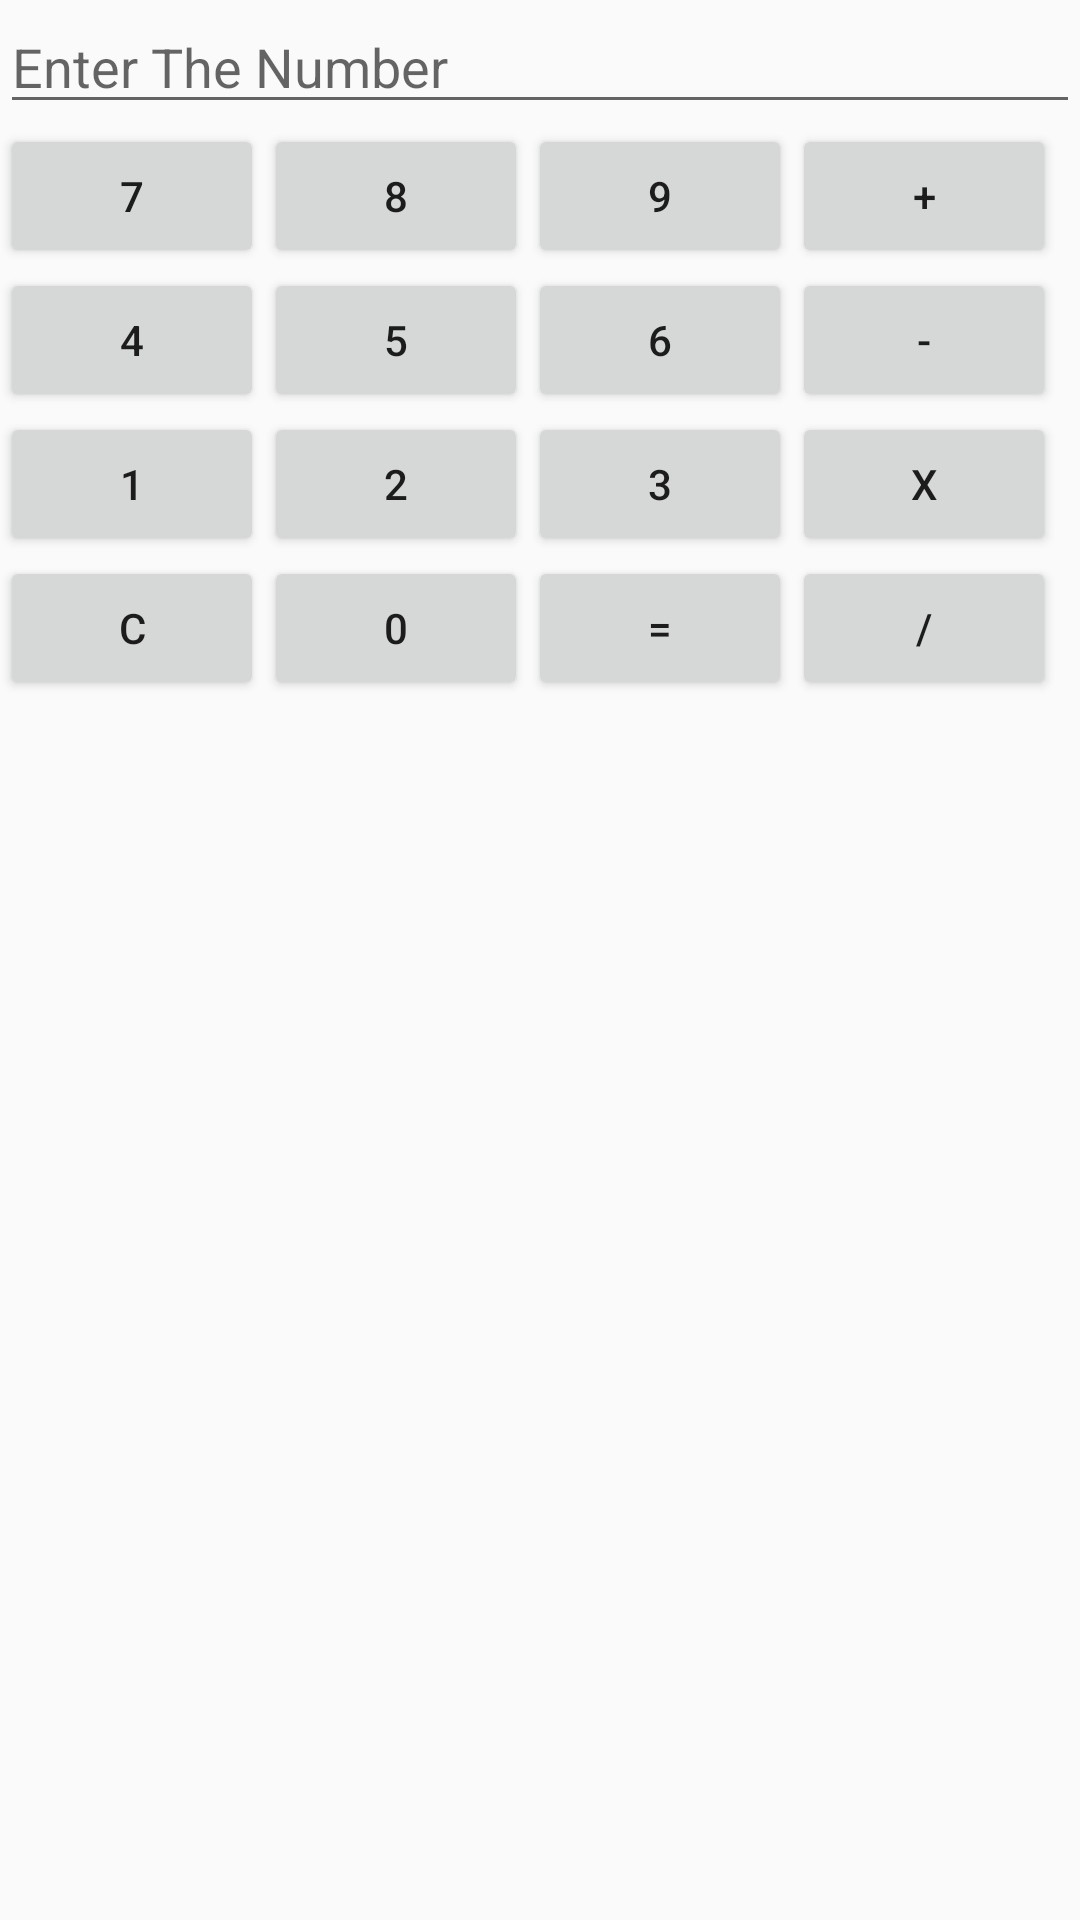

This screen was rendered from an Android layout file. Write that file and the resources it references.
<!-- AndroidManifest.xml: application theme AppTheme -->
<!-- res/layout/activity_calculator2.xml -->
<?xml version="1.0" encoding="utf-8"?>
<LinearLayout android:layout_width="match_parent"
android:layout_height="wrap_content"
xmlns:android="http://schemas.android.com/apk/res/android"
android:orientation="vertical">

<EditText
    android:id="@+id/ans"
    android:layout_width="match_parent"
    android:layout_height="wrap_content"
    android:hint="Enter The Number">

</EditText>

<GridLayout
    android:layout_width="match_parent"
    android:layout_height="match_parent"
    android:columnCount="4"
    android:rowCount="4">


    <Button
        android:id="@+id/btn7"
        android:layout_width="wrap_content"
        android:layout_height="wrap_content"
        android:layout_row="0"
        android:layout_column="0"
        android:text="7">
    </Button>

    <Button
        android:id="@+id/btn8"
        android:layout_width="wrap_content"
        android:layout_height="wrap_content"
        android:layout_row="0"
        android:layout_column="1"
        android:text="8">
    </Button>

    <Button
        android:id="@+id/btn9"
        android:layout_width="wrap_content"
        android:layout_height="wrap_content"
        android:layout_row="0"
        android:layout_column="2"
        android:text="9">
    </Button>

    <Button
        android:id="@+id/btnAdd"
        android:layout_width="wrap_content"
        android:layout_height="wrap_content"
        android:layout_row="0"
        android:layout_column="3"
        android:text="+">

    </Button>

    <Button
        android:id="@+id/btn4"
        android:layout_width="wrap_content"
        android:layout_height="wrap_content"
        android:layout_row="1"
        android:layout_column="0"
        android:text="4">

    </Button>
    <Button
        android:id="@+id/btn5"
        android:layout_width="wrap_content"
        android:layout_height="wrap_content"
        android:layout_row="1"
        android:layout_column="1"
        android:text="5">

    </Button>
    <Button
        android:id="@+id/btn6"
        android:layout_width="wrap_content"
        android:layout_height="wrap_content"
        android:layout_row="1"
        android:layout_column="2"
        android:text="6">

    </Button>
    <Button
        android:id="@+id/btnSub"
        android:layout_width="wrap_content"
        android:layout_height="wrap_content"
        android:layout_row="1"
        android:layout_column="3"
        android:text="-">

    </Button>

    <Button
        android:id="@+id/btn1"
        android:layout_width="wrap_content"
        android:layout_height="wrap_content"
        android:layout_row="2"
        android:layout_column="0"
        android:text="1">

    </Button>
    <Button
        android:id="@+id/btn2"
        android:layout_width="wrap_content"
        android:layout_height="wrap_content"
        android:layout_row="2"
        android:layout_column="1"
        android:text="2">

    </Button>
    <Button
        android:id="@+id/btn3"
        android:layout_width="wrap_content"
        android:layout_height="wrap_content"
        android:layout_row="2"
        android:layout_column="2"
        android:text="3">

    </Button>
    <Button
        android:id="@+id/btnMulti"
        android:layout_width="wrap_content"
        android:layout_height="wrap_content"
        android:layout_row="2"
        android:layout_column="3"
        android:text="X">

    </Button>



    <Button
        android:id="@+id/btnClear"
        android:layout_width="wrap_content"
        android:layout_height="wrap_content"
        android:layout_row="3"
        android:layout_column="0"
        android:text="C">

    </Button>
    <Button
        android:id="@+id/btn0"
        android:layout_width="wrap_content"
        android:layout_height="wrap_content"
        android:layout_row="3"
        android:layout_column="1"
        android:text="0">

    </Button>
    <Button
        android:id="@+id/btnEqual"
        android:layout_width="wrap_content"
        android:layout_height="wrap_content"
        android:layout_row="3"
        android:layout_column="2"
        android:text="=">

    </Button>
    <Button
        android:id="@+id/btnDiv"
        android:layout_width="wrap_content"
        android:layout_height="wrap_content"
        android:layout_row="3"
        android:layout_column="3"
        android:text="/">

    </Button>
</GridLayout>
</LinearLayout>
<!-- resources referenced by this layout -->
<resources>
  <style name="AppTheme" parent="Theme.AppCompat.Light.DarkActionBar">
          
          <item name="colorPrimary">@color/colorPrimary</item>
          <item name="colorPrimaryDark">@color/colorPrimaryDark</item>
          <item name="colorAccent">@color/colorAccent</item>
      </style>
  <!-- not gathered from this repository: default colours our renderer supplied (Android Studio template values) -->
  <color name="colorPrimary">#FF6200EE</color>
  <color name="colorPrimaryDark">#FF3700B3</color>
  <color name="colorAccent">#FF03DAC5</color>
</resources>
